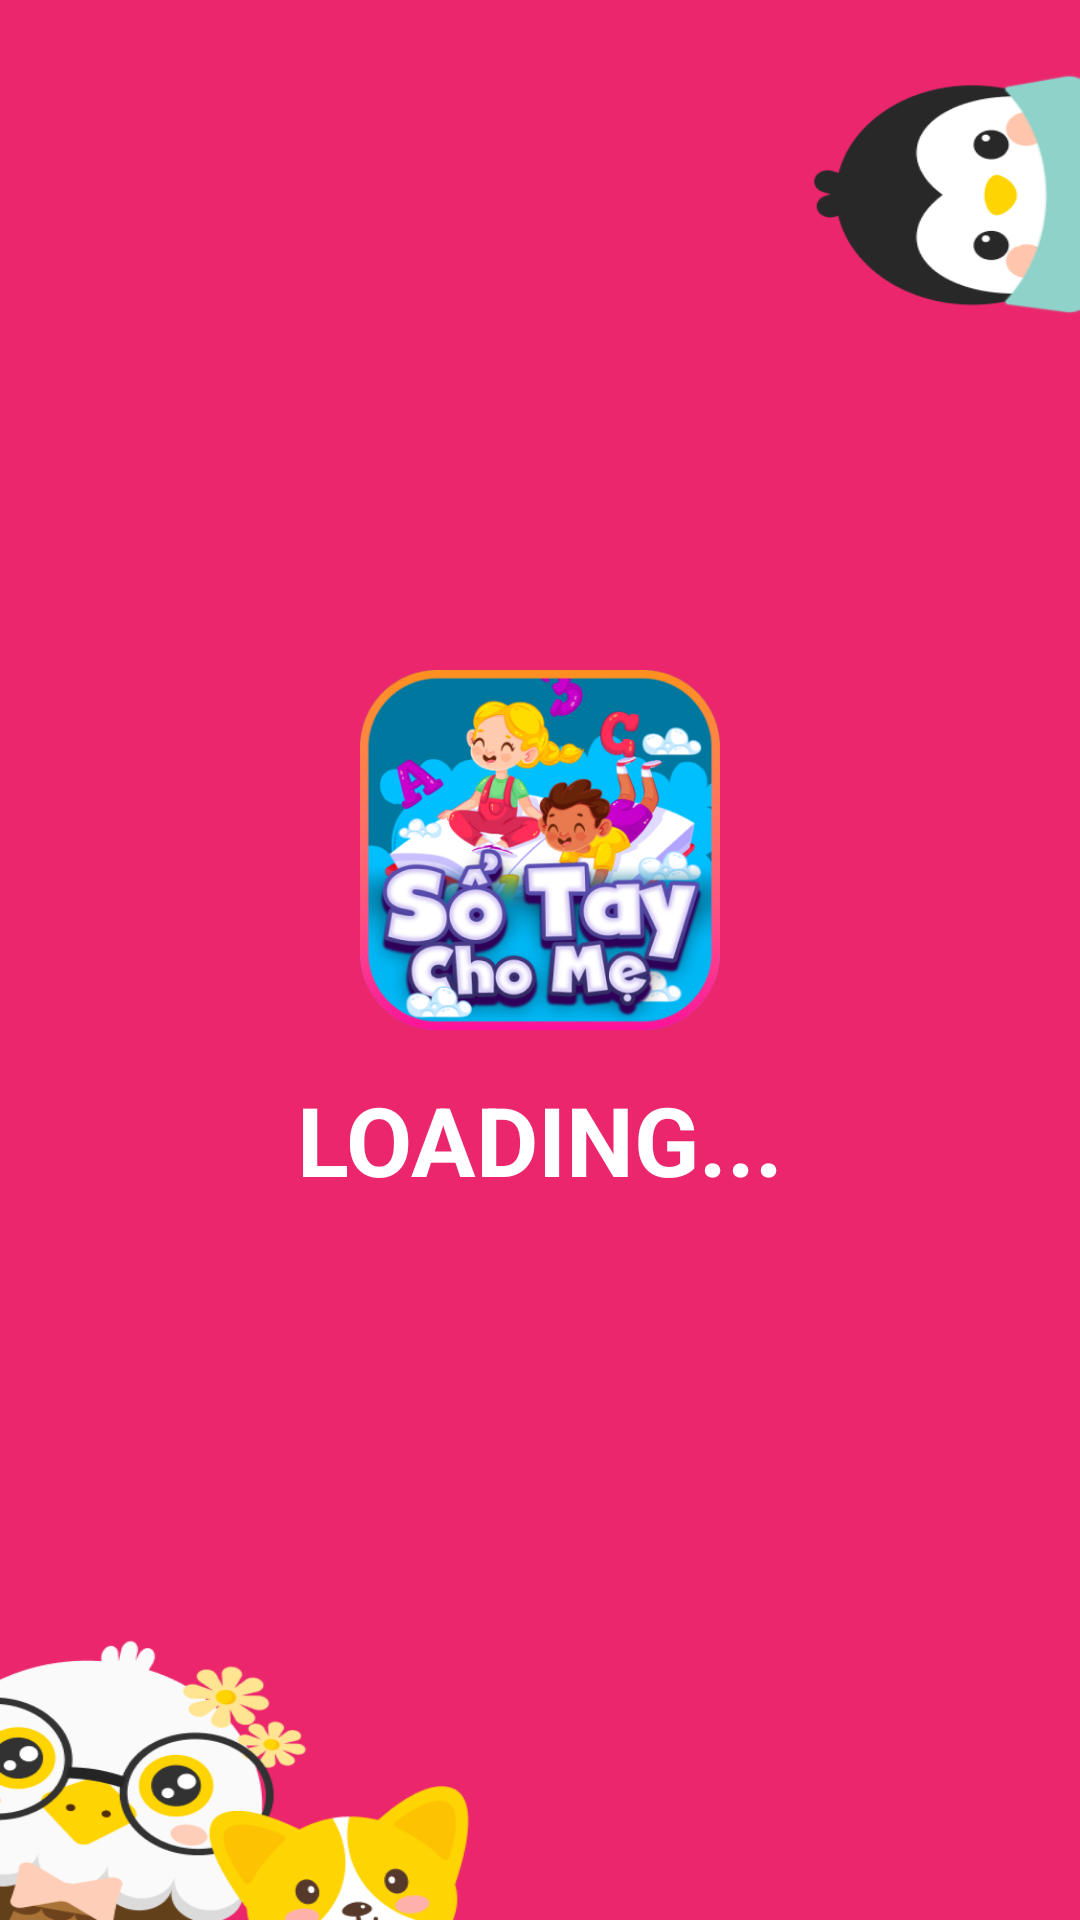

Produce the Android XML layout that renders to this screen, including the resource entries it uses.
<!-- AndroidManifest.xml: application theme Theme.KidFunny.NoActionBar -->
<!-- res/layout/activity_loading_page.xml -->
<?xml version="1.0" encoding="utf-8"?>
<androidx.constraintlayout.widget.ConstraintLayout xmlns:android="http://schemas.android.com/apk/res/android"
    android:layout_width="match_parent"
    android:layout_height="match_parent"
    android:background="@drawable/background_main"
    >
    <LinearLayout
        android:gravity="center"
        android:orientation="vertical"
        android:layout_width="match_parent"
        android:layout_height="match_parent">
        <ImageView
            android:layout_width="120dp"
            android:layout_height="120dp"
            android:src="@drawable/logo_app"/>

        <TextView
            android:layout_gravity="center"
            android:padding="15dp"
            android:textSize="32dp"
            android:textStyle="bold"
            android:textColor="@color/white"
            android:text="LOADING..."
            android:layout_width="wrap_content"
            android:layout_height="wrap_content"/>

    </LinearLayout>

</androidx.constraintlayout.widget.ConstraintLayout>
<!-- resources referenced by this layout -->
<resources>
  <color name="white">#FFFFFFFF</color>
  <!-- drawable background_main: png bitmap (drawable, 44542 bytes) -->
  <!-- drawable logo_app: png bitmap (drawable, 145112 bytes) -->
  <style name="Theme.KidFunny.NoActionBar">
          <item name="android:textColorPrimary">@color/white</item>
          <item name="windowActionBar">false</item>
          <item name="windowNoTitle">true</item>
      </style>
</resources>
